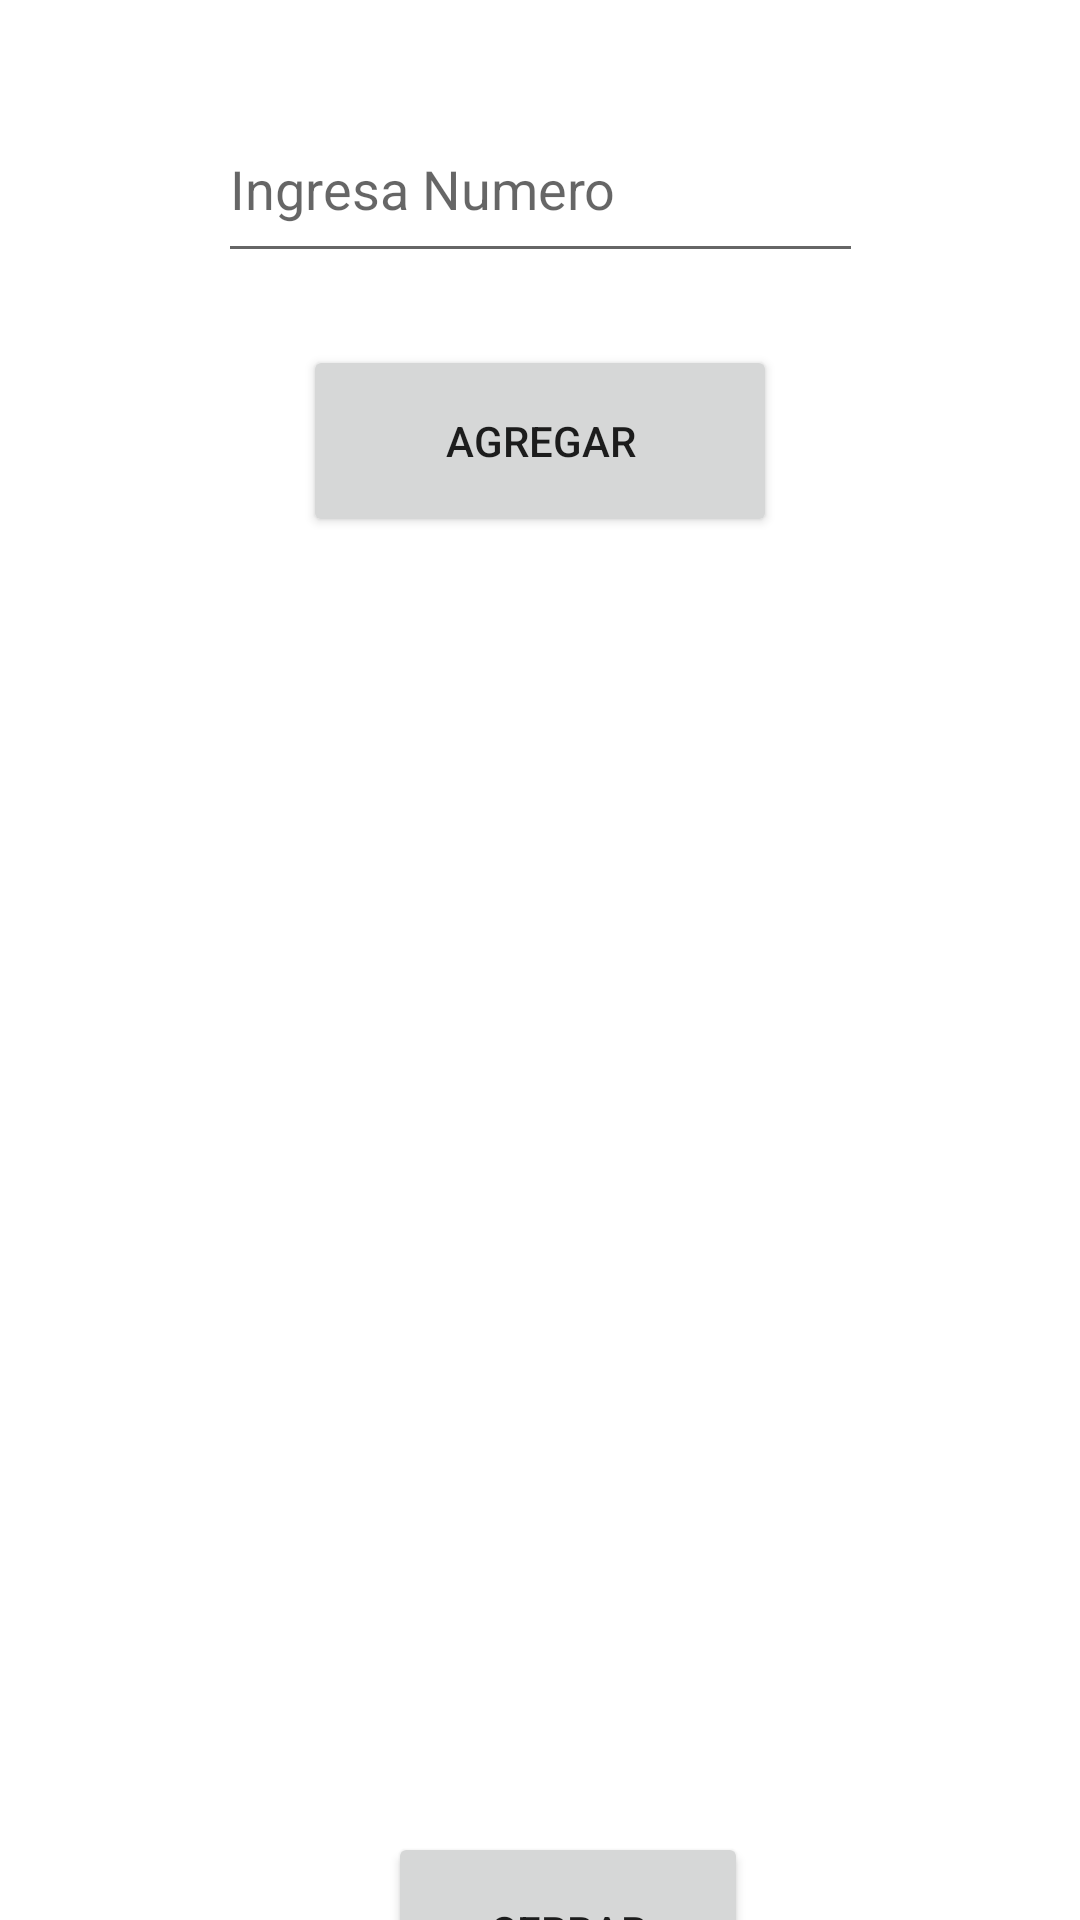

The Android layout XML behind this screen, and the referenced resources:
<!-- AndroidManifest.xml: application theme Theme.Examen_Velastegui_Alvear -->
<!-- res/layout/activity_main_activity2_vlav.xml -->
<?xml version="1.0" encoding="utf-8"?>
<androidx.constraintlayout.widget.ConstraintLayout xmlns:android="http://schemas.android.com/apk/res/android"
    xmlns:app="http://schemas.android.com/apk/res-auto"
    xmlns:tools="http://schemas.android.com/tools"
    android:layout_width="match_parent"
    android:layout_height="match_parent"
    android:orientation="horizontal"
    tools:context=".MainActivity2_VLAV">

    <ListView
        android:id="@+id/listaNumeros_VLAV"
        android:layout_width="270dp"
        android:layout_height="370dp"
        app:layout_constraintBottom_toBottomOf="parent"
        app:layout_constraintEnd_toEndOf="parent"
        app:layout_constraintHorizontal_bias="0.496"
        app:layout_constraintStart_toStartOf="parent"
        app:layout_constraintTop_toBottomOf="@+id/buttonAgregar_VLAV" />

    <EditText
        android:id="@+id/numero_VLAV"
        android:layout_width="215dp"
        android:layout_height="59dp"
        android:layout_marginTop="32dp"
        android:ems="10"
        android:hint="Ingresa Numero"
        android:inputType="number"
        app:layout_constraintEnd_toEndOf="parent"
        app:layout_constraintStart_toStartOf="parent"
        app:layout_constraintTop_toTopOf="parent" />

    <Button
        android:id="@+id/buttonAgregar_VLAV"
        android:layout_width="158dp"
        android:layout_height="64dp"
        android:layout_marginTop="24dp"
        android:onClick="Agregar_VLAV"
        android:text="Agregar"
        app:layout_constraintEnd_toEndOf="parent"
        app:layout_constraintStart_toStartOf="parent"
        app:layout_constraintTop_toBottomOf="@+id/numero_VLAV" />

    <Button
        android:id="@+id/buttonCerrar_VLAV"
        android:layout_width="120dp"
        android:layout_height="66dp"
        android:layout_marginTop="16dp"
        android:onClick="Cerrar_VLAV"
        android:text="Cerrar"
        app:layout_constraintEnd_toEndOf="parent"
        app:layout_constraintHorizontal_bias="0.539"
        app:layout_constraintStart_toStartOf="parent"
        app:layout_constraintTop_toBottomOf="@+id/listaNumeros_VLAV" />

</androidx.constraintlayout.widget.ConstraintLayout>
<!-- resources referenced by this layout -->
<resources>
  <style name="Theme.Examen_Velastegui_Alvear" parent="Theme.MaterialComponents.DayNight.DarkActionBar">
          
          <item name="colorPrimary">@color/purple_500</item>
          <item name="colorPrimaryVariant">@color/purple_700</item>
          <item name="colorOnPrimary">@color/white</item>
          
          <item name="colorSecondary">@color/teal_200</item>
          <item name="colorSecondaryVariant">@color/teal_700</item>
          <item name="colorOnSecondary">@color/black</item>
          
          <item name="android:statusBarColor" tools:targetApi="l">?attr/colorPrimaryVariant</item>
          
      </style>
  <!-- not gathered from this repository: default colours our renderer supplied (Android Studio template values) -->
  <color name="purple_500">#FF6200EE</color>
  <color name="purple_700">#FF3700B3</color>
  <color name="teal_200">#FF03DAC5</color>
  <color name="teal_700">#FF018786</color>
  <color name="black">#FF000000</color>
  <color name="white">#FFFFFFFF</color>
</resources>
